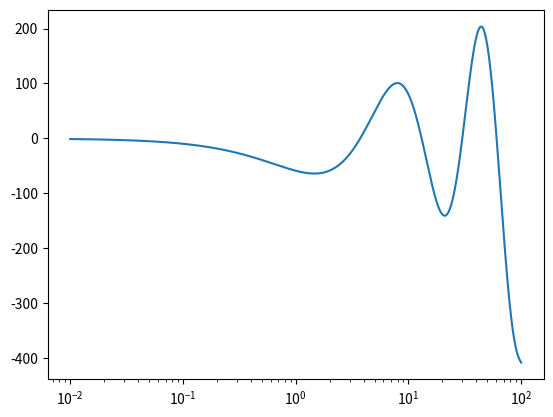
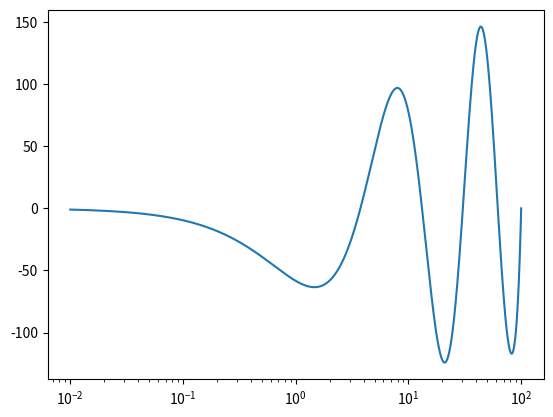
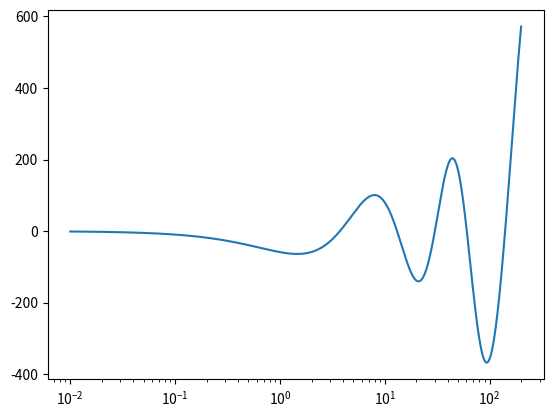
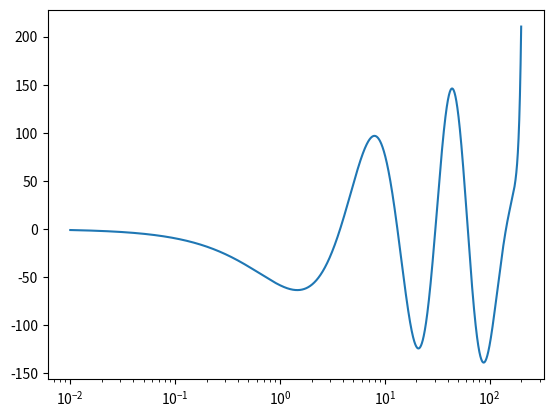
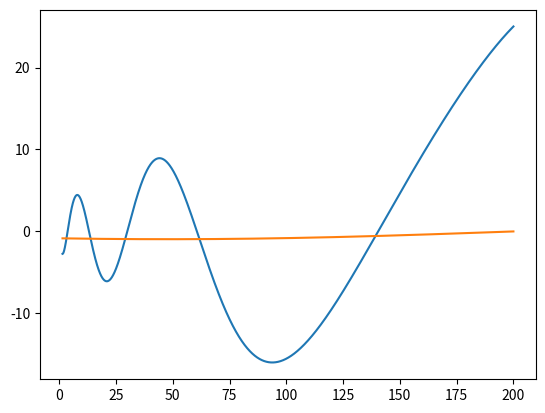

Here is the Python script that generated these plots, in order: (Note: this script raises an exception after producing the figures.)
####################################
# Author: Mateusz Kulejewski, 2023 #
####################################

#Numerical calculations modules
import numpy as np
from scipy.integrate import solve_ivp
from scipy.optimize import curve_fit, bisect
from scipy.special import factorial, factorial2

#Plotting module
import matplotlib.pyplot as plt

#Quality of life modules
import os
import time
from tqdm import tqdm

#Symbolic calculations modules
# from sympy import Matrix, Symbol, pprint

#Dimensional parameters
eV = 1.602176634 * 10**(-19)
keV = eV*10**3
MeV = eV*10**6
GeV = eV*10**9
TeV = eV*10**12
h_bar = 6.582119569*10**(-16) * eV
c = 299792458
m_chi = 1*TeV
m_phi = 1*GeV
delta = 100*keV
alpha = 1/137
v = 130
r_0 = 1/(alpha*m_chi*c/h_bar)

#Dimensionless parameters
# eps_v = v/c/alpha
# eps_v = 0.15
# eps_delta = np.sqrt(2*delta/m_chi)/alpha
# eps_delta = 0.1
# eps_phi = m_phi/m_chi/alpha
# eps_phi = 0.2

#Yukawa potential
def Yukawa(r, eps_phi):
    return np.exp(-eps_phi*r)/r

def solution(
            eps_v, eps_delta, eps_phi,
            V = Yukawa, l = 0,
            print_out=False, plot_sol=False, plot_fit=False, plot_chi_sq=False,
            damping = False, numerical_accuracy = 4, r_max = None, update_accuracy=True):

    if print_out:
        print('eps_v: ', eps_v, ' eps_delta: ', eps_delta, ' eps_phi: ', eps_phi)
        print('r_max: ', r_max, ' numerical accuracy: ', numerical_accuracy)
    below_threshold = (eps_v <= eps_delta)
    if print_out:
        print("Below threshold: ", below_threshold)

    r_min = 1/100
    if r_max is None:
        r_max = np.max([l*100/eps_v, 100/eps_phi])
        if below_threshold:
            r_max /= 100
    N = 100000
    r_tab = np.geomspace(r_min, r_max, N)
    if below_threshold:
        eps_damping = np.min((eps_v, np.sqrt(eps_delta**2 - eps_v**2)))/100

    #Schrodinger equation
    def fun(r, X):
        equation = np.array([
                            [0, 0, 1, 0],
                            [0, 0, 0, 1],
                            [l*(l+1)/r**2 - eps_v**2, -V(r, eps_phi), 0, 0],
                            [-V(r, eps_phi), l*(l+1)/r**2 + eps_delta**2 - eps_v**2, 0, 0]
                            ])
        new_X = np.dot(equation, X)
        return new_X

    #The derivative of psi11
    def extremum1(r, X):
        return X[2]

    #The derivative of psi22
    def extremum2(r, X):
        return X[3]

    #Solving the equation
    t = time.time()
    sol1 = solve_ivp(fun, (r_min, r_max),
                    y0 = np.array([1, 0, (l+1)/r_min, 0]),
                    t_eval = r_tab, events = (extremum1, extremum2), method = 'Radau', rtol = 10**(-numerical_accuracy))
    sol2 = solve_ivp(fun, (r_min, r_max),
                    y0 = np.array([0, 1, 0, (l+1)/r_min]),
                    t_eval = r_tab, events = (extremum1, extremum2), method = 'Radau', rtol = 10**(-numerical_accuracy))

    ##Printing out time of calculation and end of integration status
    if print_out:
        print("Time of integration: ", time.time() - t, "s")
    if (below_threshold) and (sol1.status != 0 or print_out):
        print('Integration status: ', sol1.status)
    if (not below_threshold) and (sol1.status != 0 or sol2.status!= 0 or print_out):
        print('Integration status: ', sol1.status, " ", sol2.status)

    #Finding the optimal initial value for below_threshold solution
    if below_threshold:
        #Damped Schrodinger equation
        def fun_damp(r, X):
            equation = np.array([
                                [0, 0, 1, 0],
                                [0, 0, 0, np.exp(-eps_damping*r**2)*1],
                                [l*(l+1)/r**2 - eps_v**2, -V(r, eps_phi), 0, 0],
                                [np.exp(-eps_damping*r**2)*(-V(r, eps_phi)), np.exp(-eps_damping*r**2)*(l*(l+1)/r**2 + eps_delta**2 - eps_v**2), 0, 0]
                                ])
            new_X = np.dot(equation, X)
            return new_X

        t = time.time()
        def chi(ratio):
            sol = solve_ivp(fun, (r_min, r_max),
                            y0 = ratio * np.array([1, 0, (l+1)/r_min, 0]) - np.array([0, 1, 0, (l+1)/r_min]),
                            t_eval = r_tab, events = (extremum1, extremum2), method = 'Radau', rtol = 10**(-numerical_accuracy))
            return sol.y[1,-1]

        ratio_lower, ratio_upper = np.longdouble(0.9 * sol2.y[1,-1] / sol1.y[1,-1]), np.longdouble(1.1 * sol2.y[1,-1] / sol1.y[1,-1])
        ratio_optimal = bisect(chi, ratio_lower, ratio_upper)
        if print_out:
            print('Optimal initial values ratio: ', ratio_optimal)
            print("Time of finding optimal initial values: ", time.time() - t, "s")
        t = time.time()
        if damping:
            sol1 = solve_ivp(fun_damp, (r_min, r_max),
                            y0 = ratio_optimal * np.array([1, 0, (l+1)/r_min, 0]) - np.array([0, 1, 0, (l+1)/r_min]),
                            t_eval = r_tab, events = (extremum1, extremum2), method = 'Radau', rtol = 10**(-numerical_accuracy))
        else:
            sol1 = solve_ivp(fun, (r_min, r_max),
                            y0 = ratio_optimal * np.array([1, 0, (l+1)/r_min, 0]) - np.array([0, 1, 0, (l+1)/r_min]),
                            t_eval = r_tab, events = (extremum1, extremum2), method = 'Radau', rtol = 10**(-numerical_accuracy))
        print("Time of integration: ", time.time() - t, "s")

    ###My bisect method
    # if below_threshold:
    #     ratio_lower = np.longdouble(0.9 * sol2.y[1,-1] / sol1.y[1,-1])
    #     sol = solve_ivp(fun, (r_min, r_max),
    #                     y0 = ratio_lower * np.array([1, 0, (l+1)/r_min, 0]) - np.array([0, 1, 0, (l+1)/r_min]),
    #                     t_eval = r_tab, events = (extremum1, extremum2), method = 'Radau', rtol = 10**(-numerical_accuracy))
    #     chi_lower = sol.y[1,-1]
    #
    #     ratio_upper = np.longdouble(1.1 * sol2.y[1,-1] / sol1.y[1,-1])
    #     sol = solve_ivp(fun, (r_min, r_max),
    #                     y0 = ratio_upper * np.array([1, 0, (l+1)/r_min, 0]) - np.array([0, 1, 0, (l+1)/r_min]),
    #                     t_eval = r_tab, events = (extremum1, extremum2), method = 'Radau', rtol = 10**(-numerical_accuracy))
    #     chi_upper = sol.y[1,-1]
    #
    #     sol = solve_ivp(fun, (r_min, r_max),
    #                     y0 = (ratio_lower + ratio_upper)/2 * np.array([1, 0, (l+1)/r_min, 0]) - np.array([0, 1, 0, (l+1)/r_min]),
    #                     t_eval = r_tab, events = (extremum1, extremum2), method = 'Radau', rtol = 10**(-numerical_accuracy))
    #     chi = sol.y[1,-1]
    #
    #     while np.abs(chi) > 0.01:
    #         if chi/chi_lower > 0:
    #             ratio_lower = (ratio_lower + ratio_upper)/2
    #             sol = solve_ivp(fun, (r_min, r_max),
    #                             y0 = ratio_lower * np.array([1, 0, (l+1)/r_min, 0]) - np.array([0, 1, 0, (l+1)/r_min]),
    #                             t_eval = r_tab, events = (extremum1, extremum2), method = 'Radau', rtol = 10**(-numerical_accuracy))
    #             chi_lower = sol.y[1,-1]
    #         else:
    #             ratio_upper = (ratio_lower + ratio_upper)/2
    #             sol = solve_ivp(fun, (r_min, r_max),
    #                             y0 = ratio_upper * np.array([1, 0, (l+1)/r_min, 0]) - np.array([0, 1, 0, (l+1)/r_min]),
    #                             t_eval = r_tab, events = (extremum1, extremum2), method = 'Radau', rtol = 10**(-numerical_accuracy))
    #             chi_upper = sol.y[1,-1]
    #         sol = solve_ivp(fun, (r_min, r_max),
    #                         y0 = (ratio_upper + ratio_lower)/2 * np.array([1, 0, (l+1)/r_min, 0]) - np.array([0, 1, 0, (l+1)/r_min]),
    #                         t_eval = r_tab, events = (extremum1, extremum2), method = 'Radau', rtol = 10**(-numerical_accuracy))
    #         chi = sol.y[1,-1]
    #         if print_out:
    #             print()
    #             print('ratio_lower: {} ratio_upper: {}'.format(ratio_lower, ratio_upper))
    #             print("chi_lower: {:.5e} chi: {:.5e} chi_upper: {:.5e}".format(chi_lower, chi, chi_upper))
    #
    #     ratio_optimal = (ratio_lower + ratio_upper)/2
    #
    #     sol1 = solve_ivp(fun, (r_min, r_max),
    #                     y0 = ratio_optimal * np.array([1, 0, (l+1)/r_min, 0]) - np.array([0, 1, 0, (l+1)/r_min]),
    #                     t_eval = r_tab, events = (extremum1, extremum2), method = 'Radau', rtol = 10**(-numerical_accuracy))


    ##Notation: first digit signifies the initial value (either non-zero 11 or non-zero 22), the second describes the state (either 11 or 22),
    ##that is the first index stands for i and the second for n
    r = r_tab

    ##Substituting in the solutions

    psi11 = sol1.y[0]
    Psi11 = sol1.y[0]/r
    r_extrema_11 = sol1.t_events[0]

    psi12 = sol1.y[1]
    Psi12 = sol1.y[1]/r
    r_extrema_12 = sol1.t_events[1]

    if not below_threshold:

        psi21 = sol2.y[0]
        Psi21 = sol2.y[0]/r
        r_extrema_21 = sol2.t_events[0]

        psi22 = sol2.y[1]
        Psi22 = sol2.y[1]/r
        r_extrema_22 = sol2.t_events[1]

    #Plotting the solutions
    if plot_sol:
        directory_path = os.getcwd()
        try:
            os.mkdir(directory_path + "/eps_v={}_eps_delta={}_eps_phi={}_l={}".format(eps_v, eps_delta, eps_phi, l))
        except:
            pass

        fig, ax = plt.subplots()
        plt.plot(r, psi11)
        ax.set_xscale('log', base=10)
        plt.savefig('eps_v={}_eps_delta={}_eps_phi={}_l={}/solution(11_init_11_state).png'. format(eps_v, eps_delta, eps_phi, l))
        plt.close()

        fig, ax = plt.subplots()
        plt.plot(r, psi12)
        ax.set_xscale('log', base=10)
        plt.savefig('eps_v={}_eps_delta={}_eps_phi={}_l={}/solution(11_init_22_state).png'. format(eps_v, eps_delta, eps_phi, l))
        plt.close()

        if not below_threshold:

            fig, ax = plt.subplots()
            plt.plot(r, psi21)
            ax.set_xscale('log', base=10)
            plt.savefig('eps_v={}_eps_delta={}_eps_phi={}_l={}/solution(22_init_11_state).png'. format(eps_v, eps_delta, eps_phi, l))
            plt.close()

            fig, ax = plt.subplots()
            plt.plot(r, psi22)
            ax.set_xscale('log', base=10)
            plt.savefig('eps_v={}_eps_delta={}_eps_phi={}_l={}/solution(22_init_22_state).png'. format(eps_v, eps_delta, eps_phi, l))
            plt.close()

    #Fitting the Bessel solution
    def bessel1(r, a, delta):
        k = eps_v
        return a*np.sin(k*r - 1/2*l*np.pi + delta)

    def bessel2(r, a, delta):
        k = np.sqrt(eps_v**2 - eps_delta**2)
        return a*np.sin(k*r - 1/2*l*np.pi + delta)

    ##Improving fitting by imposing bounds should help the algorithm, but it doesn't seem to work
    ##Fitting to last 5 zeroes of the oscillating solution
    if update_accuracy:
        try:
            i11 = np.argwhere(r_tab >= r_extrema_11[-5])[0, 0]
        except IndexError:
            if print_out:
                print()
                print('No oscillating solution found, increasing maximal distance...')
                print()
            return solution(eps_v = eps_v, eps_delta = eps_delta, eps_phi = eps_phi, V = V, l = l, damping = damping, print_out=print_out, plot_sol=plot_sol, plot_fit=plot_fit, plot_chi_sq=plot_chi_sq, numerical_accuracy = numerical_accuracy, r_max = 2*r_max)
    else:
        i11 = np.argwhere(r_tab >= r_extrema_11[-5])[0, 0]
    (a11, delta11), cov11 = curve_fit(bessel1, r[i11:], psi11[i11:], p0 = (psi11[i11], 0)) # bounds = ([-np.max(psi11), -2*np.pi], [np.max(psi11), 2*np.pi])
    delta11 = delta11%(2*np.pi)

    if not below_threshold:

        i12 = np.argwhere(r_tab >= r_extrema_12[-5])[0, 0]
        (a12, delta12), cov12 = curve_fit(bessel2, r[i12:], psi12[i12:], p0 = (psi12[i12], 0))
        delta12 = delta12%(2*np.pi)

        i21 = np.argwhere(r_tab >= r_extrema_21[-5])[0, 0]
        (a21, delta21), cov21 = curve_fit(bessel1, r[i21:], psi21[i21:], p0 = (psi21[i21], 0))
        delta21 = delta21%(2*np.pi)

        i22 = np.argwhere(r_tab >= r_extrema_22[-5])[0, 0]
        (a22, delta22), cov22 = curve_fit(bessel2, r[i22:], psi22[i22:], p0 = (psi22[i22], 0))
        delta22 = delta22%(2*np.pi)

    else:
        a12, delta12 = 0, 0
        a21, delta21 = 0, 0
        a22, delta22 = 1, 0

    #Printing out the solution
    if print_out:
        print("a11, delta11: ", a11, delta11)
        print("a12, delta12: ", a12, delta12)
        print("a21, delta21: ", a21, delta21)
        print("a22, delta22: ", a22, delta22)

    #Plotting the solutions along with fitted Bessel solutions
    if plot_fit:
        psi11_fit = np.zeros(N-i11)
        for i in range(i11, N):
            psi11_fit[i-i11] = bessel1(r[i], a11, delta11)
        if not below_threshold:
            psi12_fit = np.zeros(N-i12)
            for i in range(i12, N):
                psi12_fit[i-i12] = bessel2(r[i], a12, delta12)
            psi21_fit = np.zeros(N-i21)
            for i in range(i21, N):
                psi21_fit[i-i21] = bessel1(r[i], a21, delta21)
            psi22_fit = np.zeros(N-i22)
            for i in range(i22, N):
                psi22_fit[i-i22] = bessel2(r[i], a22, delta22)

        directory_path = os.getcwd()
        try:
            os.mkdir(directory_path + "/eps_v={}_eps_delta={}_eps_phi={}_l={}".format(eps_v, eps_delta, eps_phi, l))
        except:
            pass

        fig, ax = plt.subplots()
        plt.plot(r[i11:], psi11[i11:]/np.abs(a11))
        plt.plot(r[i11:], psi11_fit[:]/np.abs(a11))
        plt.savefig('eps_v={}_eps_delta={}_eps_phi={}_l={}/solution_fit(11_init_11_state).png'. format(eps_v, eps_delta, eps_phi, l))
        plt.close()

        if not below_threshold:

            fig, ax = plt.subplots()
            plt.plot(r[i12:], psi12[i12:]/np.abs(a12))
            plt.plot(r[i12:], psi12_fit/np.abs(a12))
            plt.savefig('eps_v={}_eps_delta={}_eps_phi={}_l={}/solution_fit(11_init_22_state).png'. format(eps_v, eps_delta, eps_phi, l))
            plt.close()

            fig, ax = plt.subplots()
            plt.plot(r[i21:], psi21[i21:]/np.abs(a21))
            plt.plot(r[i21:], psi21_fit/np.abs(a21))
            plt.savefig('eps_v={}_eps_delta={}_eps_phi={}_l={}/solution_fit(22_init_11_state).png'. format(eps_v, eps_delta, eps_phi, l))
            plt.close()

            fig, ax = plt.subplots()
            plt.plot(r[i22:], psi22[i22:]/np.abs(a22))
            plt.plot(r[i22:], psi22_fit/np.abs(a22))
            plt.savefig('eps_v={}_eps_delta={}_eps_phi={}_l={}/solution_fit(22_init_22_state).png'. format(eps_v, eps_delta, eps_phi, l))
            plt.close()

    #Normalising the solution
    # a12 /= a11
    # a11 /= a11
    # a21 /= a22
    # a22 /= a22

    #Calculating the S matrix from the solution
    F_tilde = np.array([
                [a11 * np.exp(-1j*delta11), a21 * np.exp(-1j*delta21)],
                [a12 * np.exp(-1j*delta12), a22 * np.exp(-1j*delta22)]
                ])
    if not below_threshold:
        k_0 = eps_v
        k_1 = np.sqrt(eps_v**2 - eps_delta**2)
        C = np.sqrt(k_1/k_0)
    else:
        k_0 = eps_v
        k_1 = np.inf
        C = 1
    F = np.dot(np.array([[1, 0], [0, C]]), F_tilde)
    S = np.dot(np.conjugate(F), np.linalg.inv(F))
    if print_out:
        print("F:")
        print(F)
        print("S:")
        print(S)

    ##Below threshold the phase can be retrieved from S with sqrt(conj(S[0,0]))

    #Finding the numerical error (by checking the unitarity of S)
    numerical_error = np.linalg.norm(np.eye(2) - np.dot(S,S.conj().T))
    if print_out:
        print("Distance from unitarity: ", numerical_error)
    if numerical_error > 10**(-2) and update_accuracy:
        if print_out:
            print()
            print('S matrix not unitary, increasing numerical accuracy...')
            print()
        return solution(eps_v = eps_v, eps_delta = eps_delta, eps_phi = eps_phi, V = V, l = l, damping = damping, print_out=print_out, plot_sol=plot_sol, plot_fit=plot_fit, plot_chi_sq=plot_chi_sq, numerical_accuracy = numerical_accuracy + 1, r_max = r_max)

    # Calculating the scattering cross-section
    ### sigma_l = np.pi / k_i**2 * (2*l + 1) * np.abs( S[f, i] - np.id(2)[f,i])**2 for transition from state i to state f

    sigma_l = np.pi / np.array([[k_0, k_1], [k_0, k_1]])**2 * (2*l+1) * np.abs(S - np.identity(2))**2

    if print_out:
        print("sigma_l:")
        print(sigma_l)

    ### TASK: Sommerfeld enhancement factor
    # (l+1) derivative of psi at r_min = (l+1)! * psi(r_min)/r_min**(l+1)
    # Insert it into (2.10) where M_l = F_l and Gamma is [[2,0], [0,0]] and C is c/k, where c is initial condition vector and k is the momentum vector
    #                   -> from Sommerfeld enhancement paper

    # Calculating the Sommerfeld enhancement factor
    if below_threshold:
        c = np.array([[1, 0], [0,0]])
        k = np.array([k_0, 0])
        Gamma = np.array([[1,1], [1,1]])
        chi = np.array([[psi11[0], 0, 0, 0]])

    if not below_threshold:
        c = np.array([[1, 0], [0,1]])
        k = np.array([k_0, k_1])
        Gamma = np.array([[1,1], [1,1]])
        chi = np.array([[psi11[0], psi21[0]], [psi12[0], psi22[0]]])

    numerator = factorial(l+1)*np.linalg.multi_dot([np.linalg.multi_dot([chi/r_min**(l+1), np.linalg.inv(F), c/k]).conj().T, Gamma, np.linalg.multi_dot([chi/r_min**(l+1), np.linalg.inv(F), c/k])])
    denominator1 = 0
    for i in [0,1]:
        for j in [0,1]:
            denominator1 += (k[i]*k[j])**l * c[0,i] * Gamma[i,j] * c[0,j]
    S_1 = ((factorial2(2*l+1)/factorial(l+1))**2 * numerator/denominator1)[0,0]

    if print_out:
        print("S_1:")
        print(S_1)

    return S, sigma_l, S_1


def save_S(eps_v_min, eps_v_max, eps_v_N, eps_delta_min, eps_delta_max, eps_delta_N, eps_phi_min, eps_phi_max, eps_phi_N):
    eps_v_tab = np.linspace(eps_v_min, eps_v_max, eps_v_N)
    eps_delta_tab = np.linspace(eps_delta_min, eps_delta_max, eps_delta_N)
    eps_phi_tab = np.linspace(eps_phi_min, eps_phi_max, eps_phi_N)
    data = np.zeros((eps_v_N*eps_delta_N*eps_phi_N, 7), dtype='cdouble')
    for i in tqdm(range(eps_phi_N), leave=False):
        for j in tqdm(range(eps_delta_N), leave=False):
            for k in tqdm(range(eps_v_N), leave=False):
    # for i in range(eps_phi_N):
    #     for j in range(eps_delta_N):
    #         for k in range(eps_v_N):
                eps_phi = eps_phi_tab[i]
                eps_delta = eps_delta_tab[j]
                eps_v = eps_v_tab[k]
                try:
                    S = solution(eps_v=eps_v, eps_delta=eps_delta, eps_phi=eps_phi)#, print_out=True)
                except:
                    print('Solution failed for eps_v={}, eps_delta={}, eps_phi={}'.format(eps_v, eps_delta, eps_phi))
                # print(i*eps_delta_N*eps_v_N + j*eps_v_N + k)
                data[i*eps_delta_N*eps_v_N + j*eps_v_N + k] = np.array([eps_v, eps_delta, eps_phi, S[0,0], S[0,1], S[1,0], S[1,1]])
                # print(data[0:i*eps_delta_N*eps_v_N + j*eps_v_N + k + 1,:])
                # if i*eps_delta_N*eps_v_N + j*eps_v_N + k > 0:
                np.savetxt(fname = 'sols.txt', X = data[0:i*eps_delta_N*eps_v_N + j*eps_v_N + k + 1,:],
                            fmt= ['%10.5f + %10.5fj', '%10.5f + %10.5fj', '%10.5f + %10.5fj', '%10.5f + %10.5fj', '%10.5f + %10.5fj', '%10.5f + %10.5fj', '%10.5f + %10.5fj'],
                            header = ' eps_v                    eps_delta                eps_phi                  S11                      S12                      S21                      S22',
                            footer = ' eps_v                    eps_delta                eps_phi                  S11                      S12                      S21                      S22')

    return
# save_S(0.1, 0.5, 25, 0.1, 0.25, 5, 0.1, 0.5, 2)

def plot_S_of_eps_v(eps_v_min, eps_v_max, eps_v_N):
    eps_v_tab = np.linspace(eps_v_min, eps_v_max, eps_v_N)
    S_tab = np.zeros((eps_v_N, 2, 2), dtype='cdouble')
    for i in tqdm(range(eps_v_N)):
        eps_v = eps_v_tab[i]
        S = solution(eps_v=eps_v, eps_delta=eps_delta, eps_phi=eps_phi)
        S_tab[i] = S

    fig, ax = plt.subplots()
    plt.plot(eps_v_tab, np.abs(S_tab[:,0,0]))
    plt.plot(eps_v_tab, np.real(S_tab[:,0,0]))
    plt.plot(eps_v_tab, np.imag(S_tab[:,0,0]))
    plt.xlim(eps_v_min, eps_v_max)
    plt.ylim(-1, 1)
    plt.xlabel(r'$\varepsilon_v$')
    plt.ylabel(r'$S_{11}$')
    plt.legend([r'Abs($S_{11}$)', r'Re($S_{11}$)', r'Im($S_{11}$)'])
    plt.savefig('S_11_eps_delta={}_eps_phi={}_l={}.png'. format(eps_delta, eps_phi, l))
    plt.close()

    fig, ax = plt.subplots()
    plt.plot(eps_v_tab, np.abs(S_tab[:,0,1]))
    plt.plot(eps_v_tab, np.real(S_tab[:,0,1]))
    plt.plot(eps_v_tab, np.imag(S_tab[:,0,1]))
    plt.xlim(eps_v_min, eps_v_max)
    plt.ylim(-1, 1)
    plt.xlabel(r'$\varepsilon_v$')
    plt.ylabel(r'$S_{12}$')
    plt.legend([r'Abs($S_{12}$)', r'Re($S_{12}$)', r'Im($S_{12}$)'])
    plt.savefig('S_12_eps_delta={}_eps_phi={}_l={}.png'. format(eps_delta, eps_phi, l))
    plt.close()

    fig, ax = plt.subplots()
    plt.plot(eps_v_tab, np.abs(S_tab[:,1,0]))
    plt.plot(eps_v_tab, np.real(S_tab[:,1,0]))
    plt.plot(eps_v_tab, np.imag(S_tab[:,1,0]))
    plt.xlim(eps_v_min, eps_v_max)
    plt.ylim(-1, 1)
    plt.xlabel(r'$\varepsilon_v$')
    plt.ylabel(r'$S_{21}$')
    plt.legend([r'Abs($S_{21}$)', r'Re($S_{21}$)', r'Im($S_{21}$)'])
    plt.savefig('S_21_eps_delta={}_eps_phi={}_l={}.png'. format(eps_delta, eps_phi, l))
    plt.close()

    fig, ax = plt.subplots()
    plt.plot(eps_v_tab, np.abs(S_tab[:,1,1]))
    plt.plot(eps_v_tab, np.real(S_tab[:,1,1]))
    plt.plot(eps_v_tab, np.imag(S_tab[:,1,1]))
    plt.xlim(eps_v_min, eps_v_max)
    plt.ylim(-1, 1)
    plt.xlabel(r'$\varepsilon_v$')
    plt.ylabel(r'$S_{22}$')
    plt.legend([r'Abs($S_{22}$)', r'Re($S_{22}$)', r'Im($S_{22}$)'])
    plt.savefig('S_22_eps_delta={}_eps_phi={}_l={}.png'. format(eps_delta, eps_phi, l))
    plt.close()

    return

def plot_sigma_l_3D(eps_delta, eps_v_min, eps_v_max, eps_phi_min, eps_phi_max, N):
    sigma_l_tab = np.zeros((N, N, 4))
    eps_v_tab = np.geomspace(eps_v_min, eps_v_max, N)
    eps_phi_tab = np.geomspace(eps_phi_min, eps_phi_max, N)
    for i in tqdm(range(N), leave=False):
        eps_phi = eps_phi_tab[i]
        for j in tqdm(range(N), leave=False):
            eps_v = eps_v_tab[j]
            if eps_phi < eps_v:
                sigma_l_tab[i,j] = np.zeros(4)
            else:
                sigma_l = solution(eps_v = eps_v, eps_delta = eps_delta, eps_phi = eps_phi)[1]
                sigma_l_tab[i,j,0] = sigma_l[0,0] # Elastic scattering in the ground state
                sigma_l_tab[i,j,1] = sigma_l[0,1] # Upscattering
                sigma_l_tab[i,j,2] = sigma_l[1,0] # Downscattering
                sigma_l_tab[i,j,3] = sigma_l[1,1] # Elastic scattering in the excited state

    plt.imshow(np.log10(sigma_l_tab[:,:,0]), origin = 'lower')
    plt.title('log(sigma) in elastic scattering in the ground state for eps_delta={}'.format(eps_delta))
    plt.xlabel('log(eps_v)')
    plt.ylabel('log(eps_phi)')
    plt.xticks(np.linspace(0, 1, 5), labels = np.log10(np.linspace(eps_v_min, eps_v_max, 5)))
    plt.yticks(np.linspace(0, 1, 5), labels = np.log10(np.linspace(eps_phi_min, eps_phi_max, 5)))
    plt.savefig('elastic_scattering_ground_state_eps_delta={}.png'.format(eps_delta))
    plt.close()

    plt.imshow(np.log10(sigma_l_tab[:,:,1]), origin = 'lower')
    plt.title('log(sigma) in upscattering for eps_delta={}'.format(eps_delta))
    plt.xlabel('log(eps_v)')
    plt.ylabel('log(eps_phi)')
    plt.xticks(np.linspace(0, 1, 5), labels = np.log10(np.linspace(eps_v_min, eps_v_max, 5)))
    plt.yticks(np.linspace(0, 1, 5), labels = np.log10(np.linspace(eps_phi_min, eps_phi_max, 5)))
    plt.savefig('upscattering_eps_delta={}.png'.format(eps_delta))
    plt.close()

    plt.imshow(np.log10(sigma_l_tab[:,:,2]), origin = 'lower')
    plt.title('log(sigma) in downscattering for eps_delta={}'.format(eps_delta))
    plt.xlabel('log(eps_v)')
    plt.ylabel('log(eps_phi)')
    plt.xticks(np.linspace(0, 1, 5), labels = np.log10(np.linspace(eps_v_min, eps_v_max, 5)))
    plt.yticks(np.linspace(0, 1, 5), labels = np.log10(np.linspace(eps_phi_min, eps_phi_max, 5)))
    plt.savefig('downscattering_eps_delta={}.png'.format(eps_delta))
    plt.close()

    plt.imshow(np.log10(sigma_l_tab[:,:,3]), origin = 'lower')
    plt.title('log(sigma) in elastic scattering in excited state for eps_delta={}'.format(eps_delta))
    plt.xlabel('log(eps_v)')
    plt.ylabel('log(eps_phi)')
    plt.xticks(np.linspace(0, 1, 5), labels = np.log10(np.linspace(eps_v_min, eps_v_max, 5)))
    plt.yticks(np.linspace(0, 1, 5), labels = np.log10(np.linspace(eps_phi_min, eps_phi_max, 5)))
    plt.savefig('elastic_scattering_excited_state_eps_delta={}.png'.format(eps_delta))
    plt.close()

def plot_2D(eps_delta, eps_v, eps_phi_min, eps_phi_max, N):
    sigma_l_tab = np.zeros((N, 4))
    S_tab = np.zeros(N)
    eps_phi_tab = np.geomspace(eps_phi_min, eps_phi_max, N)
    for i in tqdm(range(N)):
        eps_phi = eps_phi_tab[i]
        sol = solution(eps_v = eps_v, eps_delta = eps_delta, eps_phi = eps_phi, print_out = True)
        sigma_l, S = sol[1], sol[2]
        sigma_l_tab[i,0] = sigma_l[0,0] # Elastic scattering in the ground state
        sigma_l_tab[i,1] = sigma_l[0,1] # Upscattering
        sigma_l_tab[i,2] = sigma_l[1,0] # Downscattering
        sigma_l_tab[i,3] = sigma_l[1,1] # Elastic scattering in the excited state
        S_tab[i] = S

    plt.plot(eps_phi_tab, sigma_l_tab[:,0])
    plt.xscale('log')
    plt.yscale('log')
    plt.xlabel(r'$\epsilon_\phi$')
    plt.ylabel(r'$\sigma$')
    plt.savefig('sigma_eps_delta={}_eps_v={}_elastic_ground.png'.format(eps_delta, eps_v))
    # plt.show()
    plt.close()

    plt.plot(eps_phi_tab, sigma_l_tab[:,1])
    plt.xscale('log')
    plt.yscale('log')
    plt.xlabel(r'$\epsilon_\phi$')
    plt.ylabel(r'$\sigma$')
    plt.savefig('sigma_eps_delta={}_eps_v={}_upscattering.png'.format(eps_delta, eps_v))
    # plt.show()
    plt.close()

    plt.plot(eps_phi_tab, sigma_l_tab[:,2])
    plt.xscale('log')
    plt.yscale('log')
    plt.xlabel(r'$\epsilon_\phi$')
    plt.ylabel(r'$\sigma$')
    plt.savefig('sigma_eps_delta={}_eps_v={}_downscattering.png'.format(eps_delta, eps_v))
    # plt.show()
    plt.close()

    plt.plot(eps_phi_tab, sigma_l_tab[:,3])
    plt.xscale('log')
    plt.yscale('log')
    plt.xlabel(r'$\epsilon_\phi$')
    plt.ylabel(r'$\sigma$')
    plt.savefig('sigma_eps_delta={}_eps_v={}_elastic_excited.png'.format(eps_delta, eps_v))
    # plt.show()
    plt.close()

    plt.plot(eps_phi_tab, S_tab)
    plt.xscale('log')
    plt.yscale('log')
    plt.xlabel(r'$\epsilon_\phi$')
    plt.ylabel('S')
    plt.savefig('S_eps_delta={}_eps_v={}.png'.format(eps_delta, eps_v))
    # plt.show()
    plt.close()


# plot_sigma_l_3D(eps_delta = 0.01, eps_v_min = 10**(-2), eps_v_max = 1, eps_phi_min = 10**(-2), eps_phi_max = 1, N = 5)
solution(eps_v=0.01, eps_delta=0.1, eps_phi=0.01, print_out=True, plot_sol=True, plot_fit=True)
# plot_2D(eps_delta = 0.01, eps_v = 0.001, eps_phi_min = 10**(-2), eps_phi_max = 10**(0), N = 50)

### DONE TASK: S matrix as a function of eps_v for given eps_phi, eps_delta and l
### Save to csv file: eps_v, eps_delta, eps_phi, S11, S12, S21, S22
### Find the phaseshift of 11->11 below threshold

### DONE TASK: to eliminate the exponential growth in 22 below threshold, minimise the function \chi**2 (B/A) = |psi22(r_max)|**2 for B/A near to B = psi2.y[1,-1], A = psi1.y[1,-1]

### sigma_l = np.pi / k_i**2 * (2*l + 1) * np.abs( S[f, i] - np.id(2)[f,i])**2 for transition from state i to state f

### exponential divergence of 22 state below threshold has negligible influence on 11 state as long as eps_phi > np.sqrt(eps_delta**2 - eps_v**2)

### check the impact of damping factor on the phaseshift
# It does change, delta ~ 0.03
# But it does not change after taking optimal initial values

### DONE TASK: introduce damping only after solving for the ratio initial value DONE

### DONE TASK: compute the sigma_l

### TASK: Sommerfeld enhancement factor
# (l+1) derivative of psi at r_min = (l+1)! * psi(r_min)/r_min**(l+1)
# Insert it into (2.10) where M_l = F_l and Gamma is [[2,0], [0,0]] and C is c/k, where c is initial condition vector and k is the momentum vector
#                   -> from Sommerfeld enhancement paper

### TASK: Reproduce Figures 6 from self-scattering paper
### Perhaps consider other l

### TASK: Plot Figures 3 & 4 from Sommerfeld enhancement paper
### Think what can be wrong

### IMPROVEMENT: Bisecting the maximal distance for too large r_max solutions

### BETTER IMPROVEMENT for l>0: r_max = 10/eps_phi, take fitting from (11) of 2303.17961

### TASK: Sommerfeld enhancement factor below threshold: express the special initial value solution in the basis of 11 and 22 states
